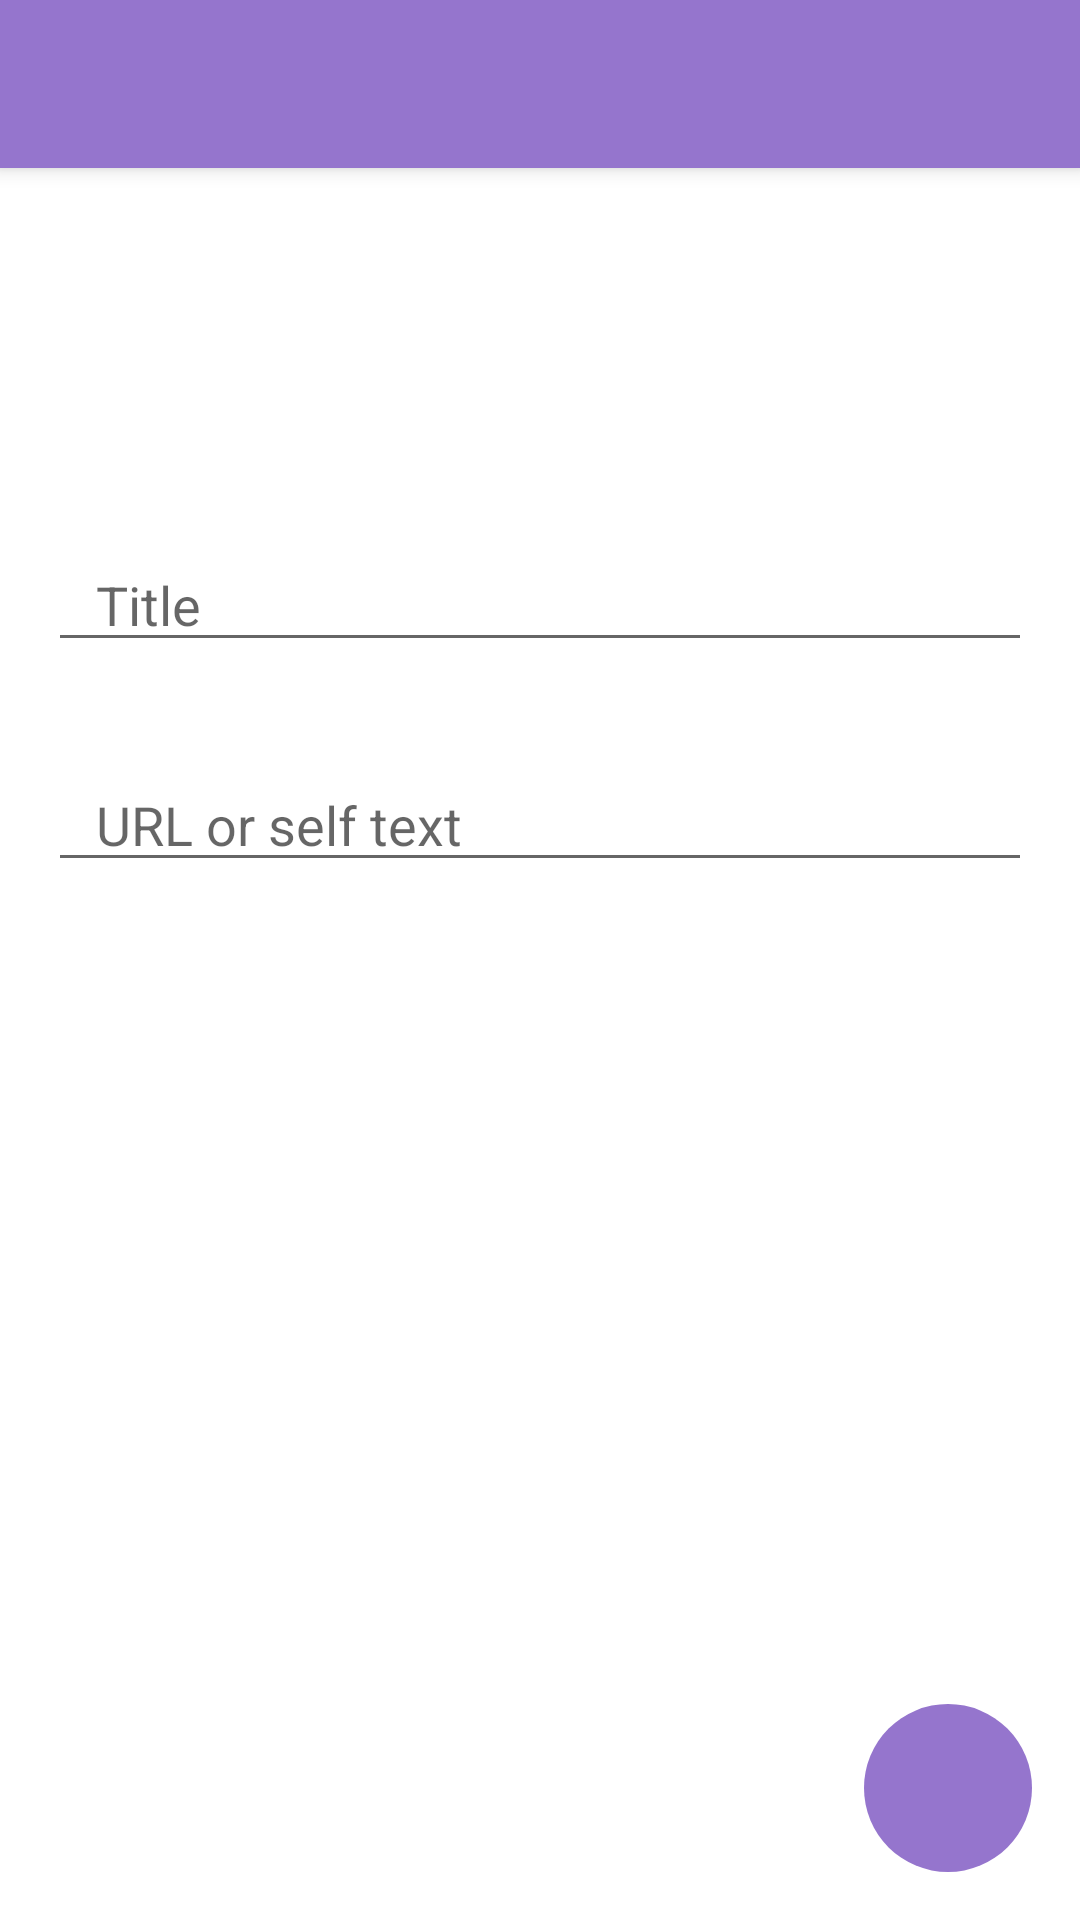

Layout XML and referenced resources for this Android screen:
<!-- AndroidManifest.xml: fallback theme Theme.MaterialComponents.DayNight.NoActionBar -->
<!-- res/layout/activity_new_post.xml -->
<?xml version="1.0" encoding="utf-8"?>
<android.support.design.widget.CoordinatorLayout
    android:layout_width="match_parent"
    android:layout_height="match_parent"
    xmlns:android="http://schemas.android.com/apk/res/android"
    xmlns:tools="http://schemas.android.com/tools"
    xmlns:app="http://schemas.android.com/apk/res-auto"
    tools:context=".ActivityNewPost"
    >

    <RelativeLayout
        android:id="@+id/layout_relative"
        android:layout_width="match_parent"
        android:layout_height="match_parent"
        app:layout_behavior="@string/appbar_scrolling_view_behavior"
        >

        <android.support.v4.widget.NestedScrollView
            android:id="@+id/nested_scroll_view"
            android:layout_width="match_parent"
            android:layout_height="match_parent"
            android:paddingBottom="72dp"
            android:clipToPadding="false"
            >

            <RelativeLayout
                android:layout_width="match_parent"
                android:layout_height="match_parent"
                >

                <TextView
                    android:id="@+id/text_info"
                    android:layout_width="match_parent"
                    android:layout_height="wrap_content"
                    android:layout_alignParentTop="true"
                    android:layout_marginStart="@dimen/activity_horizontal_margin"
                    android:layout_marginEnd="@dimen/activity_horizontal_margin"
                    android:layout_marginTop="@dimen/activity_vertical_margin"
                    android:layout_marginBottom="@dimen/activity_vertical_margin"
                    android:paddingStart="16dp"
                    android:paddingEnd="16dp"
                    android:textAppearance="?android:textAppearanceMedium"
                    />

                <TextView
                    android:id="@+id/text_submit"
                    android:layout_width="match_parent"
                    android:layout_height="wrap_content"
                    android:layout_below="@id/text_info"
                    android:layout_marginStart="@dimen/activity_horizontal_margin"
                    android:layout_marginEnd="@dimen/activity_horizontal_margin"
                    android:layout_marginTop="@dimen/activity_vertical_margin"
                    android:layout_marginBottom="@dimen/activity_vertical_margin"
                    android:paddingStart="16dp"
                    android:paddingEnd="16dp"
                    />

                
                
                
                
                
                
                
                
                

                <EditText
                    android:id="@+id/edit_title"
                    android:layout_width="match_parent"
                    android:layout_height="wrap_content"
                    android:layout_below="@id/text_submit"
                    android:layout_marginStart="@dimen/activity_horizontal_margin"
                    android:layout_marginEnd="@dimen/activity_horizontal_margin"
                    android:layout_marginTop="@dimen/activity_vertical_margin"
                    android:layout_marginBottom="@dimen/activity_vertical_margin"
                    android:paddingStart="16dp"
                    android:paddingEnd="16dp"
                    android:hint="@string/new_post_title"
                    android:inputType="textCapSentences|textAutoCorrect|textMultiLine"
                    android:maxLength="300"
                    />

                

                
                
                
                
                
                
                
                
                
                

                <EditText
                    android:id="@+id/edit_body"
                    android:layout_width="match_parent"
                    android:layout_height="wrap_content"
                    android:layout_below="@id/edit_title"
                    android:layout_marginStart="@dimen/activity_horizontal_margin"
                    android:layout_marginEnd="@dimen/activity_horizontal_margin"
                    android:layout_marginTop="@dimen/activity_vertical_margin"
                    android:layout_marginBottom="@dimen/activity_vertical_margin"
                    android:paddingStart="16dp"
                    android:paddingEnd="16dp"
                    android:inputType="textCapSentences|textAutoCorrect|textMultiLine"
                    android:hint="@string/new_post_body"
                    android:maxLength="40000"
                    />

                

                <RelativeLayout
                    android:id="@+id/layout_captcha"
                    android:layout_width="match_parent"
                    android:layout_height="wrap_content"
                    android:layout_below="@id/edit_body"
                    android:visibility="gone"
                    >

                    <TextView
                        android:id="@+id/text_captcha"
                        android:minHeight="48dp"
                        android:layout_width="match_parent"
                        android:layout_height="wrap_content"
                        android:layout_alignParentTop="true"
                        android:layout_toStartOf="@+id/button_captcha_refresh"
                        android:layout_marginStart="@dimen/activity_horizontal_margin"
                        android:layout_marginEnd="@dimen/activity_horizontal_margin"
                        android:layout_marginTop="@dimen/activity_vertical_margin"
                        android:layout_marginBottom="@dimen/activity_vertical_margin"
                        android:hint="@string/captcha"
                        />

                    <ImageButton
                        android:id="@+id/button_captcha_refresh"
                        android:layout_width="wrap_content"
                        android:layout_height="48dp"
                        android:layout_alignParentTop="true"
                        android:layout_alignParentEnd="true"
                        android:src="@drawable/ic_refresh_white_24dp"
                        android:padding="12dp"
                        />

                    <ImageView
                        android:id="@+id/image_captcha"
                        android:layout_width="match_parent"
                        android:layout_height="wrap_content"
                        android:layout_below="@id/text_captcha"
                        android:layout_marginStart="@dimen/activity_horizontal_margin"
                        android:layout_marginEnd="@dimen/activity_horizontal_margin"
                        android:layout_marginTop="8dp"
                        android:layout_marginBottom="8dp"
                        />

                    <EditText
                        android:id="@+id/edit_captcha"
                        android:layout_width="match_parent"
                        android:layout_height="wrap_content"
                        android:layout_below="@id/image_captcha"
                        android:layout_marginStart="@dimen/activity_horizontal_margin"
                        android:layout_marginEnd="@dimen/activity_horizontal_margin"
                        android:layout_marginTop="@dimen/activity_vertical_margin"
                        android:layout_marginBottom="@dimen/activity_vertical_margin"
                        android:paddingStart="16dp"
                        android:paddingEnd="16dp"
                        android:hint="@string/captcha_response"
                        />

                </RelativeLayout>

            </RelativeLayout>

        </android.support.v4.widget.NestedScrollView>

    </RelativeLayout>

    <android.support.design.widget.AppBarLayout
        android:id="@+id/layout_app_bar"
        android:layout_width="match_parent"
        android:layout_height="wrap_content"
        >

        <android.support.v7.widget.Toolbar
            android:id="@+id/toolbar"
            android:layout_width="match_parent"
            android:layout_height="?android:actionBarSize"
            android:background="@color/colorPrimary"
            app:layout_scrollFlags="scroll|enterAlways"
            />

    </android.support.design.widget.AppBarLayout>

    <RelativeLayout
        android:layout_width="wrap_content"
        android:layout_height="wrap_content"
        android:layout_alignParentEnd="true"
        android:layout_alignParentBottom="true"
        android:layout_margin="16dp"
        app:layout_anchor="@id/layout_relative"
        app:layout_anchorGravity="bottom|end"
        >

        <android.support.design.widget.FloatingActionButton
            android:id="@+id/fab_submit_post"
            android:layout_width="wrap_content"
            android:layout_height="wrap_content"
            android:src="@drawable/ic_check_white_24dp"
            android:layout_alignParentEnd="true"
            android:layout_alignParentBottom="true"
            app:backgroundTint="@color/colorPrimary"
            app:fabSize="normal"
            app:elevation="0dp"
            app:pressedTranslationZ="12dp"
            app:borderWidth="0dp"
            />

        <ProgressBar
            style="?android:attr/progressBarStyleHorizontal"
            android:id="@+id/progress_submit"
            android:layout_width="wrap_content"
            android:layout_height="wrap_content"
            android:layout_alignTop="@id/fab_submit_post"
            android:layout_alignBottom="@id/fab_submit_post"
            android:layout_alignStart="@id/fab_submit_post"
            android:layout_alignEnd="@id/fab_submit_post"
            android:progressDrawable="@drawable/progress_circular"
            android:indeterminateDrawable="@drawable/progress_indeterminate_circular"
            android:visibility="gone"
            />

    </RelativeLayout>

</android.support.design.widget.CoordinatorLayout>
<!-- resources referenced by this layout -->
<resources>
  <color name="colorPrimary">#FF9575CD</color>
  <dimen name="activity_horizontal_margin">16dp</dimen>
  <dimen name="activity_vertical_margin">16dp</dimen>
  <!-- drawable progress_circular (drawable) -->
  <?xml version="1.0" encoding="utf-8"?>
  <shape
      xmlns:android="http://schemas.android.com/apk/res/android"
      android:innerRadiusRatio="2.3"
      android:shape="ring"
      android:thickness="4dp"
      >
  
      <solid android:color="?attr/colorAccent" />
  
  </shape>
  <!-- drawable progress_indeterminate_circular (drawable) -->
  <?xml version="1.0" encoding="utf-8"?>
  <rotate
      xmlns:android="http://schemas.android.com/apk/res/android"
      android:pivotX="50%"
      android:pivotY="50%"
      android:fromDegrees="0"
      android:toDegrees="1440"
      >
  
      <shape
          android:shape="ring"
          android:innerRadiusRatio="2.3"
          android:thickness="4dp"
          >
  
          <gradient
              android:centerY="0.5"
              android:angle="45"
              android:startColor="@color/colorAccent"
              android:endColor="@color/colorAccent"
              />
  
      </shape>
  
  </rotate>
  <string name="captcha">CAPTCHA</string>
  <string name="captcha_response">CAPTCHA response</string>
  <string name="new_post_body">URL or self text</string>
  <string name="new_post_title">Title</string>
  <color name="colorAccent">#FFFBC02D</color>
</resources>
